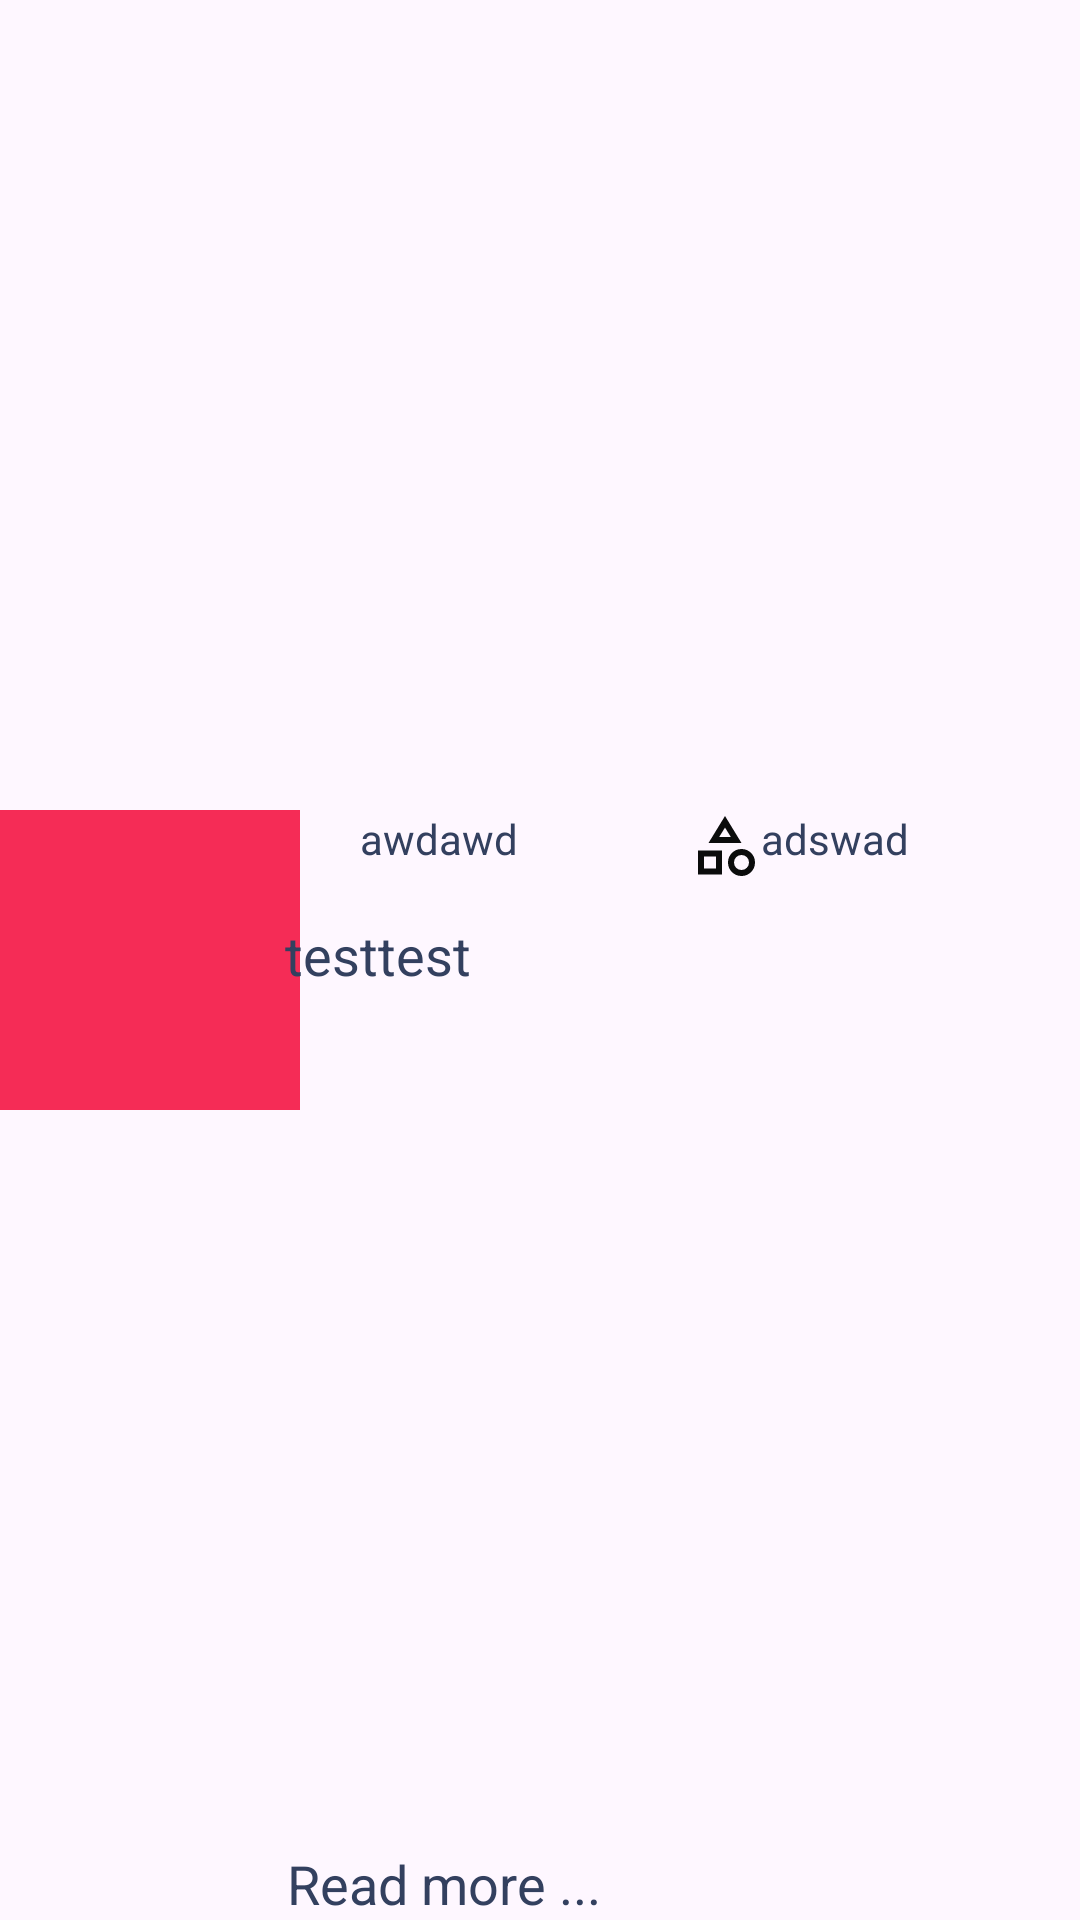

The Android layout XML behind this screen, and the referenced resources:
<!-- AndroidManifest.xml: application theme Theme.DeliciousChickenFoodApp -->
<!-- res/layout/fragment_meal_bottom_sheet.xml -->
<?xml version="1.0" encoding="utf-8"?>
<androidx.constraintlayout.widget.ConstraintLayout xmlns:android="http://schemas.android.com/apk/res/android"
    xmlns:tools="http://schemas.android.com/tools"
    android:layout_width="match_parent"
    android:layout_height="wrap_content"
    android:id="@+id/bottom_sheet"
    xmlns:app="http://schemas.android.com/apk/res-auto"
    tools:context=".fargments.bottomsheet.MealBottomSheetFragment">

    <ImageView
        android:id="@+id/img_bottom_sheet"
        app:layout_constraintBottom_toBottomOf="parent"
        app:layout_constraintStart_toStartOf="parent"
        app:layout_constraintTop_toTopOf="parent"
        android:layout_width="100dp"
        android:layout_height="100dp"
        android:src="@color/accent"
        tools:layout_editor_absoluteX="0dp"
        tools:layout_editor_absoluteY="0dp" />

    <LinearLayout
        android:id="@+id/linear_meal_info"
        android:layout_width="match_parent"
        android:layout_height="wrap_content"
        android:layout_marginStart="120dp"
        android:orientation="horizontal"
        app:layout_constraintEnd_toEndOf="parent"
        app:layout_constraintStart_toEndOf="@id/img_bottom_sheet"
        app:layout_constraintTop_toTopOf="@id/img_bottom_sheet">

        <TextView
            android:id="@+id/tv_meal_area"
            android:layout_width="wrap_content"
            android:layout_height="wrap_content"
            android:drawableLeft="@drawable/ic_location"
            android:text="awdawd"
            android:layout_weight="1"
            android:textColor="@color/g_black"/>

        <TextView
            android:id="@+id/tv_meal_category"
            android:layout_width="wrap_content"
            android:layout_height="wrap_content"
            android:drawableLeft="@drawable/ic_categories"
            android:text="adswad"
            android:layout_weight="1"
            android:textColor="@color/g_black"/>
    </LinearLayout>

    <TextView
        android:id="@+id/tv_meal_name"
        android:layout_width="wrap_content"
        android:layout_height="wrap_content"
        android:layout_marginStart="20dp"
        android:layout_marginTop="12dp"
        android:layout_marginEnd="228dp"
        android:text="testtest"
        android:textColor="@color/g_black"
        android:textSize="18sp"
        app:layout_constraintEnd_toEndOf="parent"
        app:layout_constraintStart_toEndOf="@id/img_bottom_sheet"
        app:layout_constraintTop_toBottomOf="@id/linear_meal_info" />

    <TextView
        android:id="@+id/tv_read_more_btnsheet"
        android:layout_width="wrap_content"
        android:layout_height="wrap_content"
        android:layout_marginStart="20dp"
        android:layout_marginTop="30dp"
        android:layout_marginEnd="184dp"
        android:text="Read more ..."
        android:textColor="@color/g_black"
        android:textSize="18sp"
        app:layout_constraintBottom_toBottomOf="parent"
        app:layout_constraintEnd_toEndOf="parent"
        app:layout_constraintStart_toEndOf="@id/img_bottom_sheet"
         />


</androidx.constraintlayout.widget.ConstraintLayout>
<!-- resources referenced by this layout -->
<resources>
  <color name="accent">#f52c56</color>
  <color name="g_black">#33405f</color>
  <!-- drawable ic_categories (drawable) -->
  <vector xmlns:android="http://schemas.android.com/apk/res/android"
      android:width="24dp"
      android:height="24dp"
      android:viewportWidth="960"
      android:viewportHeight="960">
    <path
        android:pathData="m260,440 l220,-360 220,360L260,440ZM700,880q-75,0 -127.5,-52.5T520,700q0,-75 52.5,-127.5T700,520q75,0 127.5,52.5T880,700q0,75 -52.5,127.5T700,880ZM120,860v-320h320v320L120,860ZM700,800q42,0 71,-29t29,-71q0,-42 -29,-71t-71,-29q-42,0 -71,29t-29,71q0,42 29,71t71,29ZM200,780h160v-160L200,620v160ZM402,360h156l-78,-126 -78,126ZM480,360ZM360,620ZM700,700Z"
        android:fillColor="#0B0C0C"/>
  </vector>
  <style name="Theme.DeliciousChickenFoodApp" parent="Base.Theme.DeliciousChickenFoodApp" />
  <style name="Base.Theme.DeliciousChickenFoodApp" parent="Theme.Material3.DayNight.NoActionBar">
          <item name="colorPrimary">@color/primary</item>
          <item name="colorPrimaryVariant">@color/primary</item>
          <item name="colorOnPrimary">@color/accent</item>
          
          <item name="colorSecondary">@color/teal_200</item>
          <item name="colorSecondaryVariant">@color/teal_700</item>
          <item name="colorOnSecondary">@color/black</item>
          
          <item name="android:statusBarColor" tools:targetApi="l">@color/white</item>
          <item name="android:windowLightStatusBar" tools:ignore="NewApi">true</item>
          
      </style>
  <color name="primary">#f52c56</color>
  <color name="teal_200">#FF03DAC5</color>
  <color name="teal_700">#FF018786</color>
  <color name="black">#FF000000</color>
  <color name="white">#FFFFFFFF</color>
</resources>
